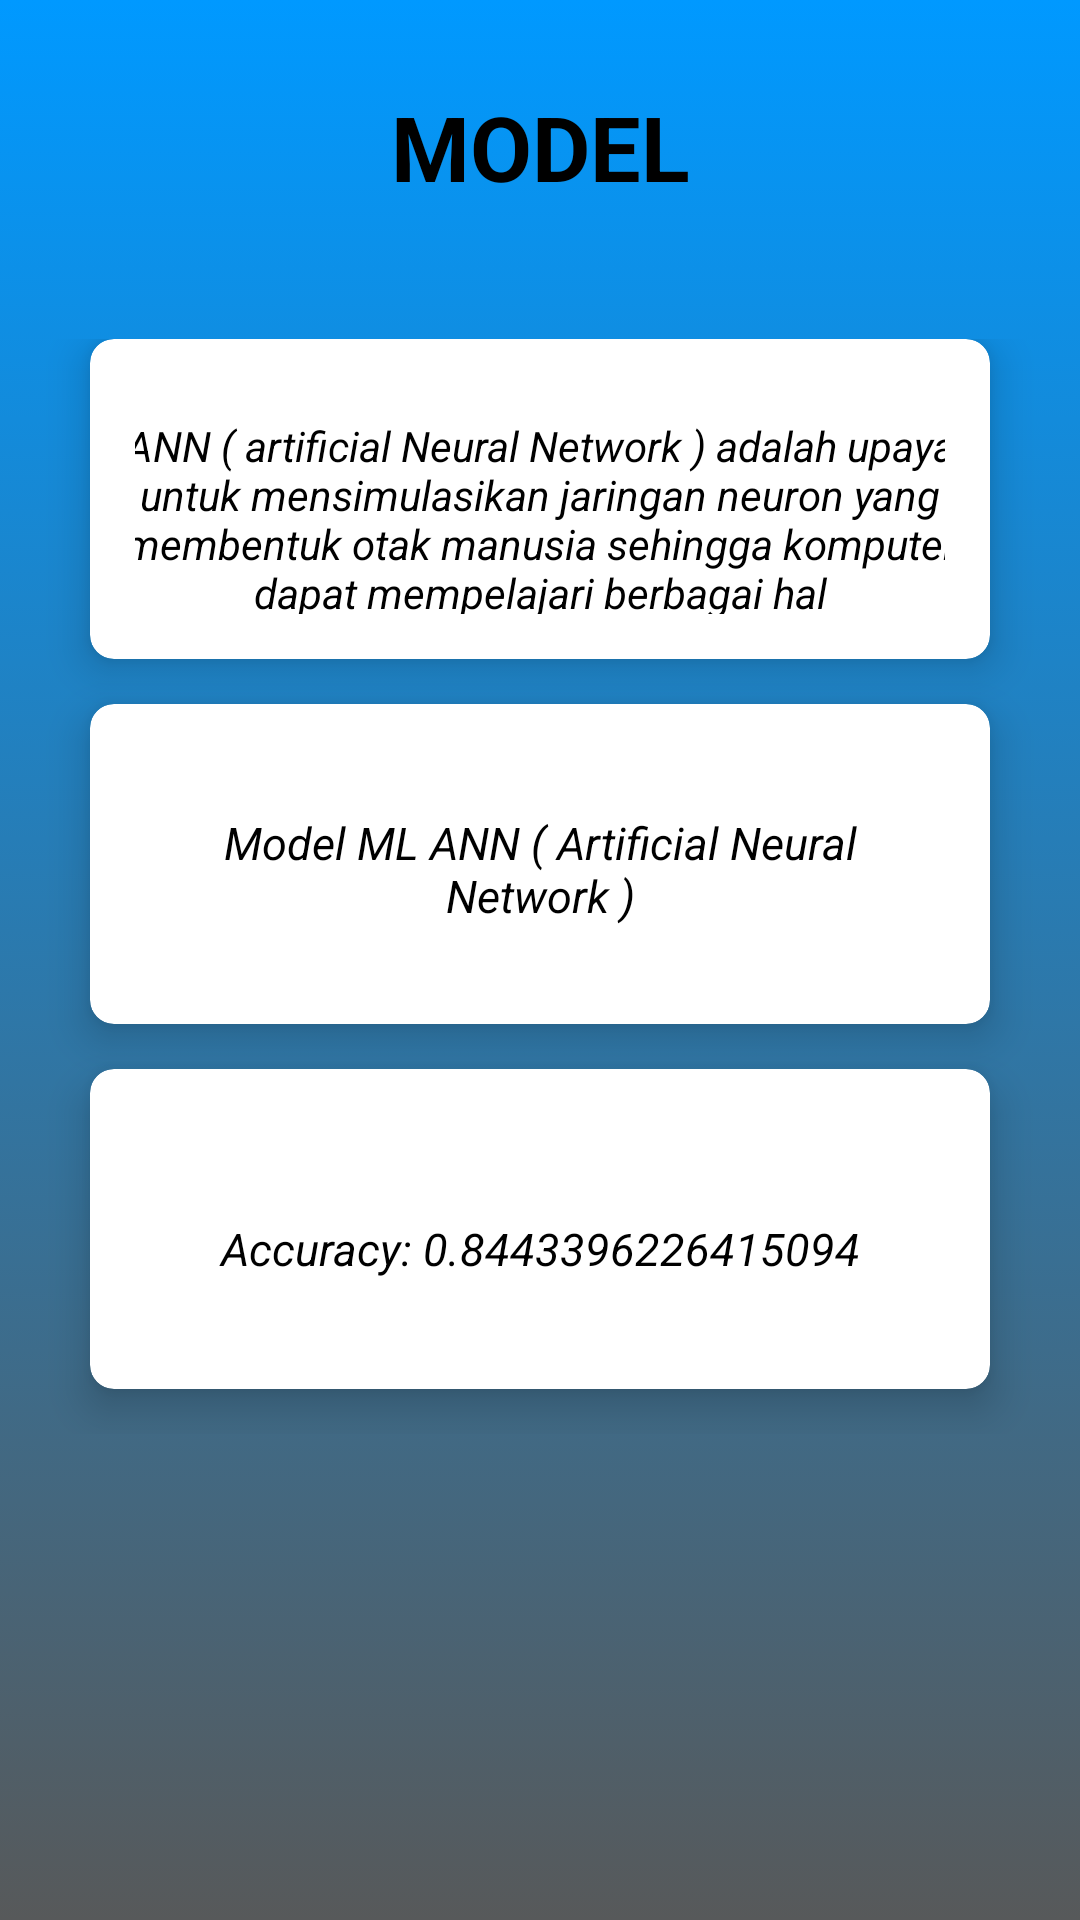

Android layout source for this screen:
<!-- AndroidManifest.xml: application theme Theme.MilkQualityPrediction -->
<!-- res/layout/activity_model.xml -->
<?xml version="1.0" encoding="utf-8"?>
<androidx.constraintlayout.widget.ConstraintLayout xmlns:android="http://schemas.android.com/apk/res/android"
    xmlns:app="http://schemas.android.com/apk/res-auto"
    xmlns:tools="http://schemas.android.com/tools"
    android:layout_width="match_parent"
    android:layout_height="match_parent"
    android:background="@drawable/background"
    tools:context=".Model">

    <LinearLayout
        android:layout_width="match_parent"
        android:layout_height="match_parent"
        android:background="@drawable/background"
        android:orientation="vertical"
        android:weightSum="10"
        app:layout_constraintBaseline_toBaselineOf="parent">

        <RelativeLayout
            android:layout_width="408dp"
            android:layout_height="0dp"
            android:layout_gravity="center"
            android:layout_weight="2">

            <TextView
                android:layout_width="500dp"
                android:layout_height="100dp"
                android:text="MODEL"
                android:textStyle="bold"
                android:textAlignment="center"
                android:gravity="center"
                android:textColor="@color/black"
                android:textSize="30sp"/>

        </RelativeLayout>


        <GridLayout
            android:layout_width="match_parent"
            android:layout_height="150dp"
            android:layout_weight="5"
            android:columnCount="1"
            android:rowCount="3"
            android:alignmentMode="alignMargins"
            android:columnOrderPreserved="false"
            android:padding="15dp">

            <androidx.cardview.widget.CardView
                app:cardBackgroundColor="@color/white"
                android:layout_width="0dp"
                android:layout_height="0dp"
                android:layout_columnWeight="1"
                android:layout_rowWeight="1"
                android:layout_marginBottom="15dp"
                android:layout_marginLeft="15dp"
                android:layout_marginRight="15dp"
                app:cardElevation="8dp"
                app:cardCornerRadius="8dp">

                <LinearLayout
                    android:layout_width="wrap_content"
                    android:layout_height="wrap_content"
                    android:layout_gravity="center_horizontal|center_vertical"
                    android:layout_margin="15dp"
                    android:orientation="vertical">


                    <TextView
                        android:layout_width="290dp"
                        android:layout_height="110dp"
                        android:layout_gravity="center_horizontal"
                        android:layout_marginLeft="20dp"
                        android:layout_marginTop="11dp"
                        android:layout_marginRight="20dp"
                        android:layout_marginBottom="100dp"
                        android:text="ANN ( artificial Neural Network ) adalah upaya untuk mensimulasikan jaringan neuron yang membentuk otak manusia sehingga komputer dapat mempelajari berbagai hal"
                        android:textAlignment="center"
                        android:textColor="@color/black"
                        android:textSize="14sp"
                        android:textStyle="italic">

                    </TextView>

                </LinearLayout>

            </androidx.cardview.widget.CardView>


            <androidx.cardview.widget.CardView
                app:cardBackgroundColor="@color/white"
                android:layout_width="0dp"
                android:layout_height="0dp"
                android:layout_columnWeight="1"
                android:layout_rowWeight="1"
                android:layout_marginBottom="15dp"
                android:layout_marginLeft="15dp"
                android:layout_marginRight="15dp"
                app:cardElevation="8dp"
                app:cardCornerRadius="8dp">

                <LinearLayout
                    android:layout_width="wrap_content"
                    android:layout_height="wrap_content"
                    android:layout_gravity="center_horizontal|center_vertical"
                    android:layout_margin="15dp"
                    android:orientation="vertical">


                    <TextView
                        android:layout_width="270dp"
                        android:layout_height="80dp"
                        android:layout_marginTop="0dp"
                        android:layout_marginBottom="150dp"
                        android:layout_marginLeft="20dp"
                        android:layout_marginRight="20dp"
                        android:gravity="center"
                        android:text="Model ML ANN ( Artificial Neural Network )"
                        android:textSize="15sp"
                        android:textStyle="italic"
                        android:textColor="@color/black"
                        android:textAlignment="center"
                        android:layout_gravity="center_horizontal">

                    </TextView>

                </LinearLayout>

            </androidx.cardview.widget.CardView>

            <androidx.cardview.widget.CardView
                app:cardBackgroundColor="@color/white"
                android:layout_width="0dp"
                android:layout_height="0dp"
                android:layout_columnWeight="1"
                android:layout_rowWeight="1"
                android:layout_marginBottom="15dp"
                android:layout_marginLeft="15dp"
                android:layout_marginRight="15dp"
                app:cardElevation="8dp"
                app:cardCornerRadius="8dp">

                <LinearLayout
                    android:layout_width="wrap_content"
                    android:layout_height="wrap_content"
                    android:layout_gravity="center_horizontal|center_vertical"
                    android:layout_margin="15dp"
                    android:orientation="vertical">


                    <TextView
                        android:layout_width="270dp"
                        android:layout_height="90dp"
                        android:layout_marginTop="0dp"
                        android:layout_marginBottom="100dp"
                        android:layout_marginLeft="20dp"
                        android:layout_marginRight="20dp"
                        android:text="Accuracy: 0.8443396226415094"
                        android:textSize="15sp"
                        android:textStyle="italic"
                        android:textColor="@color/black"
                        android:textAlignment="center"
                        android:gravity="center"
                        android:layout_gravity="center_horizontal">

                    </TextView>

                </LinearLayout>

            </androidx.cardview.widget.CardView>


        </GridLayout>

    </LinearLayout>

</androidx.constraintlayout.widget.ConstraintLayout>
<!-- resources referenced by this layout -->
<resources>
  <color name="black">#FF000000</color>
  <color name="white">#FFFFFFFF</color>
  <!-- drawable background (drawable) -->
  <?xml version="1.0" encoding="utf-8"?>
  <selector xmlns:android="http://schemas.android.com/apk/res/android">
      <item>
          <shape>
  
              <gradient
                  android:angle="90"
                  android:startColor="@color/grey"
                  android:endColor="@color/blues"
                  android:type="linear">
              </gradient>
  
          </shape>
      </item>
  </selector>
  <style name="Theme.MilkQualityPrediction" parent="Base.Theme.MilkQualityPrediction" />
  <color name="grey">#57595A</color>
  <color name="blues">#0099FF</color>
  <style name="Base.Theme.MilkQualityPrediction" parent="Theme.Material3.DayNight.NoActionBar">
          
          <item name="colorPrimary">@color/blues</item>
          <item name="colorPrimaryVariant">@color/blues</item>
          <item name="android:statusBarColor">@color/white</item>
          
      </style>
</resources>
